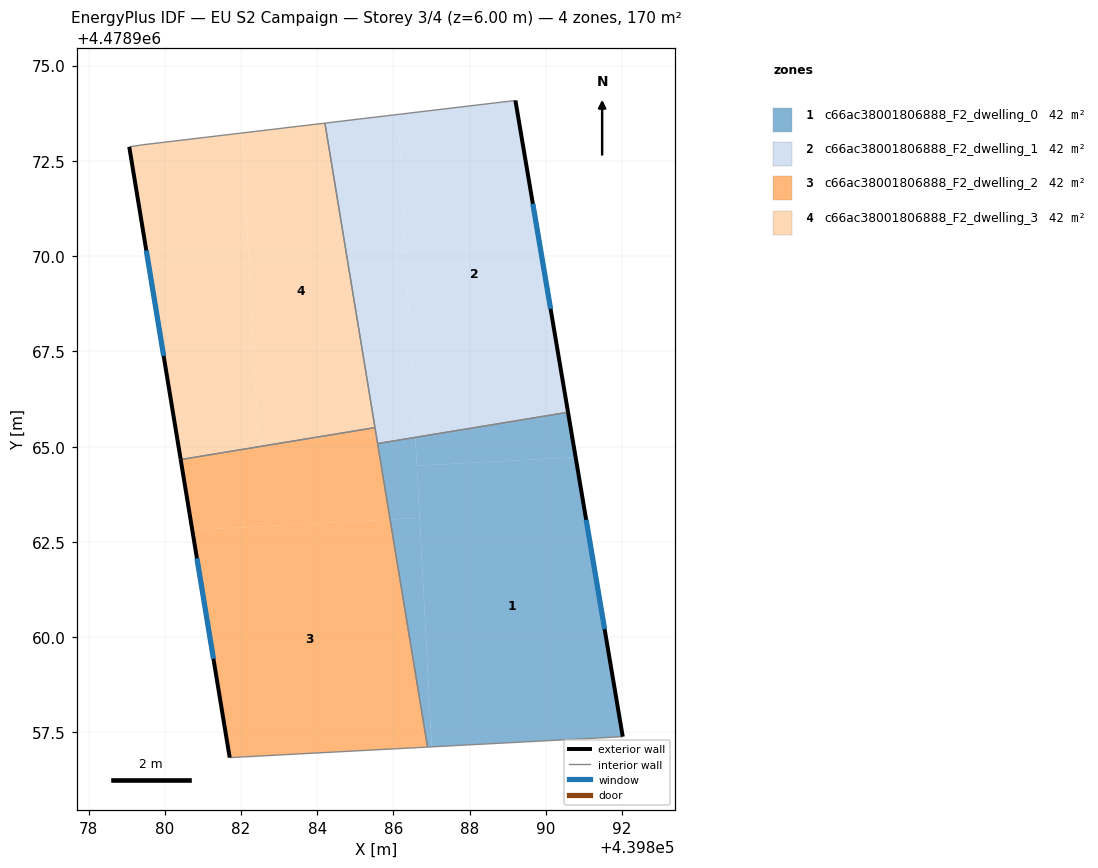
=== STOREY PLAN SPEC (per zone: floor XY polygon, exterior-wall plan segments, windows/doors) ===
zone 1: c66ac38001806888_F2_dwelling_0  (42.4 m²)
  floor: (439890.78, 4478964.72) (439890.58, 4478965.90) (439886.57, 4478965.24) (439886.61, 4478964.50)
  floor: (439887.01, 4478957.12) (439886.69, 4478963.13) (439885.91, 4478963.09) (439886.89, 4478957.12)
  floor: (439886.69, 4478963.13) (439886.57, 4478965.24) (439885.59, 4478965.08) (439885.91, 4478963.09)
  floor: (439892.02, 4478957.39) (439890.78, 4478964.72) (439886.61, 4478964.50) (439887.01, 4478957.12)
  exterior wall: (439890.58, 4478965.90) – (439892.02, 4478957.39)  [8.6 m]
    window: (439891.06, 4478963.08) – (439891.54, 4478960.21)  [2.9 m²]
  interior walls: 3
zone 2: c66ac38001806888_F2_dwelling_1  (42.4 m²)
  floor: (439890.58, 4478965.90) (439889.20, 4478974.08) (439886.13, 4478973.72) (439886.57, 4478965.24)
  floor: (439886.57, 4478965.35) (439886.13, 4478973.72) (439884.20, 4478973.49) (439885.55, 4478965.30)
  floor: (439886.57, 4478965.24) (439886.57, 4478965.35) (439885.55, 4478965.30) (439885.59, 4478965.08)
  exterior wall: (439889.20, 4478974.08) – (439890.58, 4478965.90)  [8.3 m]
    window: (439889.66, 4478971.37) – (439890.12, 4478968.62)  [2.8 m²]
  interior walls: 4
zone 3: c66ac38001806888_F2_dwelling_2  (42.4 m²)
  floor: (439886.89, 4478957.12) (439885.91, 4478963.09) (439880.72, 4478962.81) (439881.70, 4478956.84)
  floor: (439885.91, 4478963.09) (439885.55, 4478965.30) (439883.69, 4478965.20) (439880.42, 4478964.66) (439880.72, 4478962.81)
  floor: (439885.55, 4478965.30) (439885.52, 4478965.50) (439883.69, 4478965.20)
  exterior wall: (439881.70, 4478956.84) – (439880.42, 4478964.66)  [7.9 m]
    window: (439881.28, 4478959.43) – (439880.84, 4478962.07)  [2.7 m²]
  interior walls: 4
zone 4: c66ac38001806888_F2_dwelling_3  (42.4 m²)
  floor: (439885.52, 4478965.50) (439884.20, 4478973.49) (439882.03, 4478973.23) (439882.46, 4478965.13) (439883.69, 4478965.20)
  floor: (439883.69, 4478965.20) (439882.46, 4478965.13) (439882.03, 4478973.23) (439879.41, 4478972.92) (439879.07, 4478972.87) (439880.42, 4478964.66)
  exterior wall: (439880.42, 4478964.66) – (439879.07, 4478972.87)  [8.3 m]
    window: (439879.97, 4478967.38) – (439879.51, 4478970.15)  [2.8 m²]
  interior walls: 4

=== DERIVED (storey summary) ===
Building: EU S2 Campaign
Storey: 3 of 4  (floor level z = 6.00 m)
Storey gross floor area: 169.8 m²
Zones on this storey: 4
  - c66ac38001806888_F2_dwelling_0: floor 42.4 m²; exterior wall 8.6 m (25.9 m²); 1 window(s) 2.9 m²; WWR 11.4%
  - c66ac38001806888_F2_dwelling_1: floor 42.4 m²; exterior wall 8.3 m (24.9 m²); 1 window(s) 2.8 m²; WWR 11.4%
  - c66ac38001806888_F2_dwelling_2: floor 42.4 m²; exterior wall 7.9 m (23.8 m²); 1 window(s) 2.7 m²; WWR 11.4%
  - c66ac38001806888_F2_dwelling_3: floor 42.4 m²; exterior wall 8.3 m (25.0 m²); 1 window(s) 2.8 m²; WWR 11.4%
Zone adjacency (shared interzone walls):
  - c66ac38001806888_F2_dwelling_0 ↔ c66ac38001806888_F2_dwelling_1
  - c66ac38001806888_F2_dwelling_0 ↔ c66ac38001806888_F2_dwelling_2
  - c66ac38001806888_F2_dwelling_1 ↔ c66ac38001806888_F2_dwelling_2
  - c66ac38001806888_F2_dwelling_1 ↔ c66ac38001806888_F2_dwelling_3
  - c66ac38001806888_F2_dwelling_2 ↔ c66ac38001806888_F2_dwelling_3